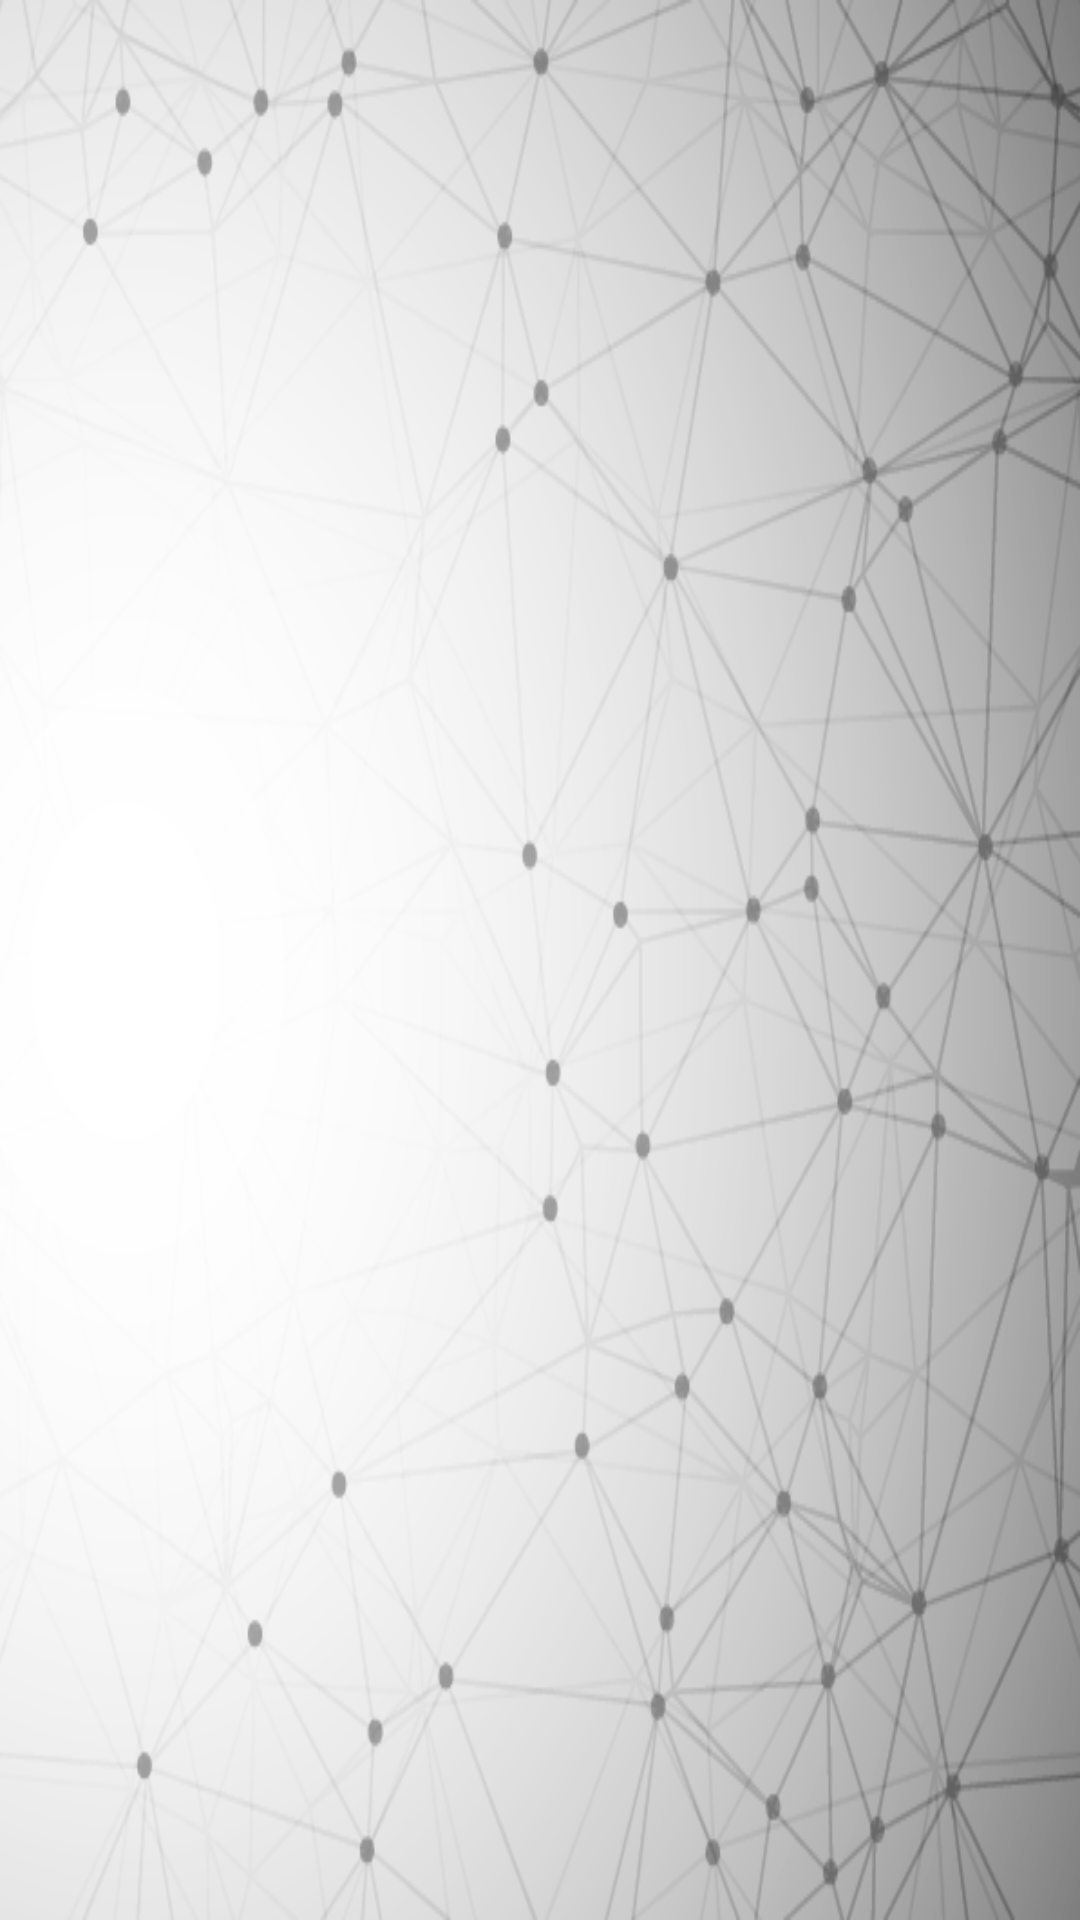

Layout XML and referenced resources for this Android screen:
<!-- AndroidManifest.xml: application theme AppTheme -->
<!-- res/layout/activity_tips_and_trick.xml -->
<?xml version="1.0" encoding="utf-8"?>
<RelativeLayout
    xmlns:android="http://schemas.android.com/apk/res/android"
    xmlns:tools="http://schemas.android.com/tools"
    android:layout_width="match_parent"
    android:layout_height="match_parent"
    tools:context="sjn_tech.alergiku.TipsAndTrick"
    android:background="@drawable/background2">

    <android.support.v7.widget.RecyclerView
        android:id="@+id/recyclerViewTnt"
        android:layout_width="match_parent"
        android:layout_height="match_parent"
        android:layout_marginLeft="8dp"
        android:layout_marginRight="8dp"
        android:layout_marginTop="8dp"
        android:layout_marginBottom="8dp">

    </android.support.v7.widget.RecyclerView>

</RelativeLayout>
<!-- resources referenced by this layout -->
<resources>
  <!-- drawable background2: png bitmap (drawable, 187780 bytes) -->
  <style name="AppTheme" parent="Theme.AppCompat.Light.DarkActionBar">
          
          <item name="colorPrimary">@color/colorPrimary</item>
          <item name="colorPrimaryDark">@color/colorPrimaryDark</item>
          <item name="colorAccent">@color/colorAccent</item>
      </style>
  <color name="colorPrimary">#2f318b</color>
  <color name="colorPrimaryDark">#2f318b</color>
  <color name="colorAccent">#f08519</color>
</resources>
